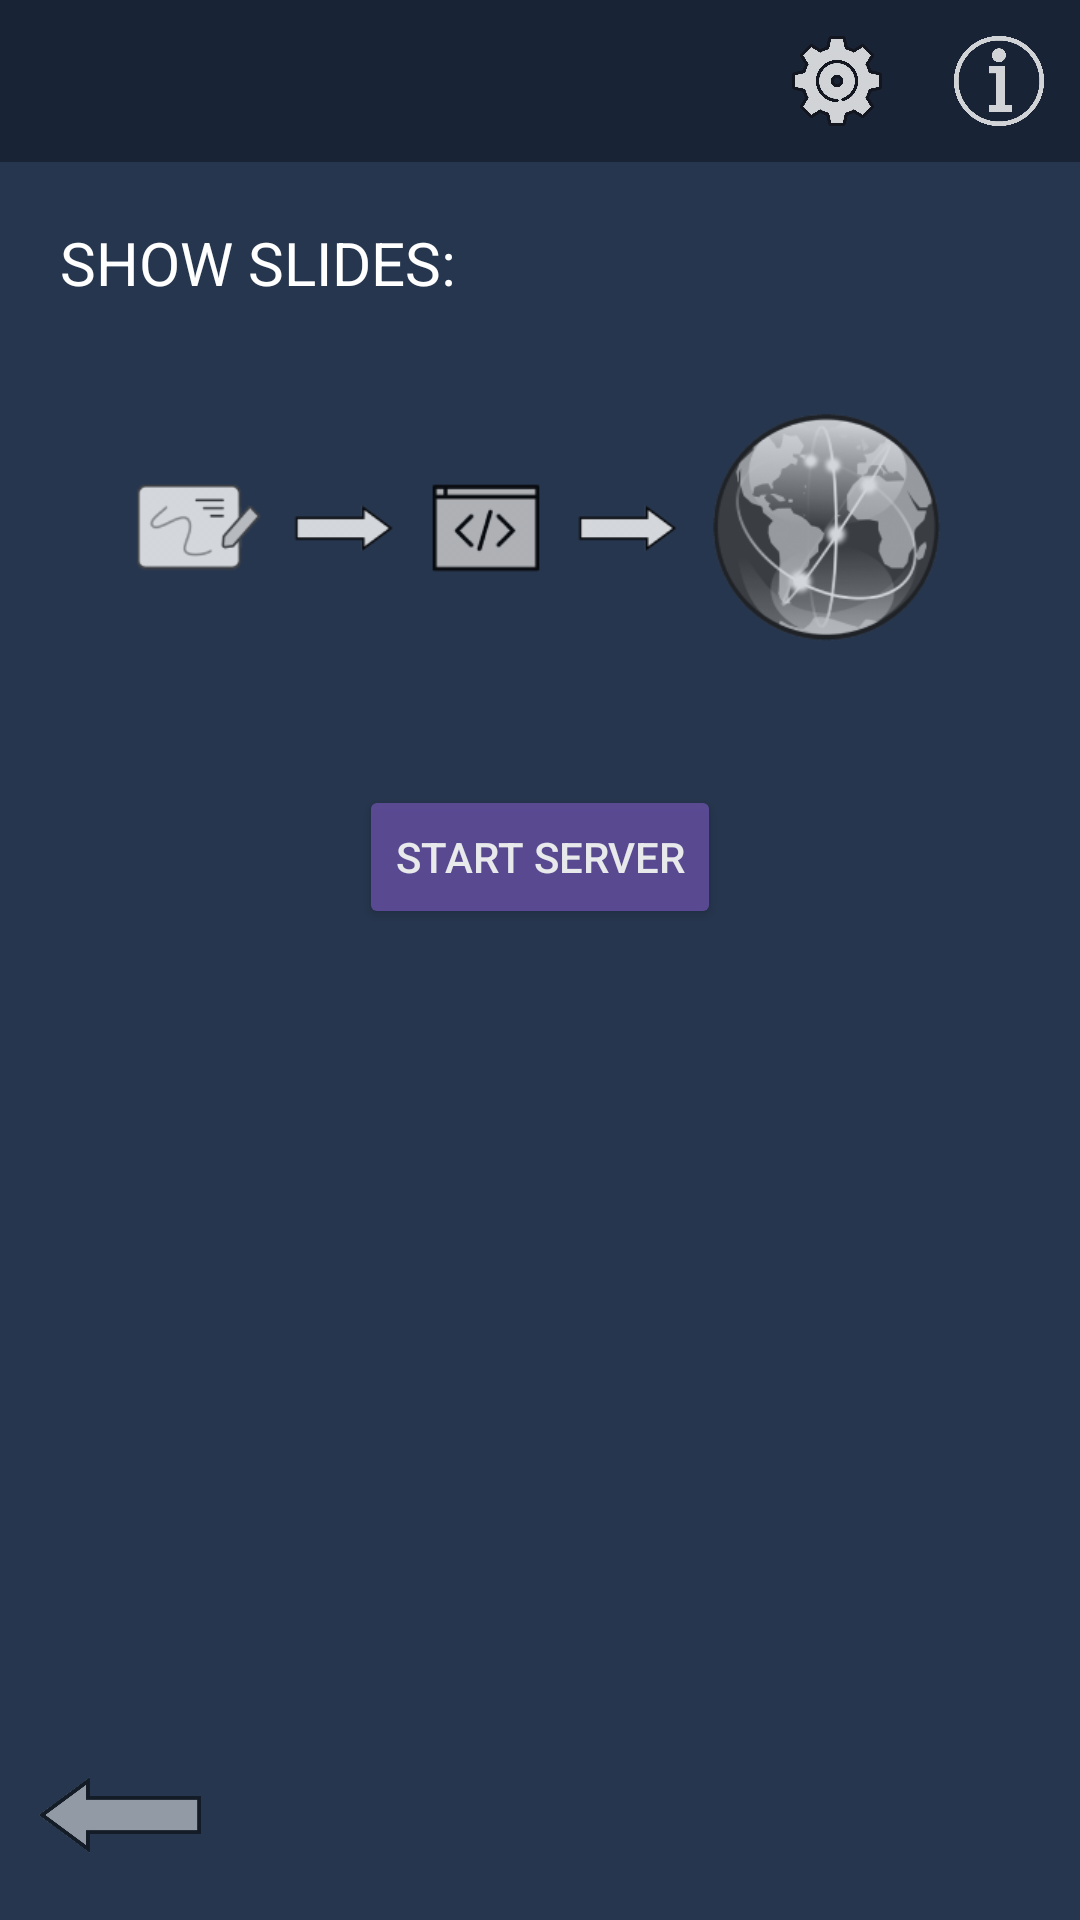

Android layout source for this screen:
<!-- AndroidManifest.xml: application theme Theme.Icpapp -->
<!-- res/layout/activity_show_slides.xml -->
<?xml version="1.0" encoding="utf-8"?>

<ScrollView xmlns:android="http://schemas.android.com/apk/res/android"
    xmlns:app="http://schemas.android.com/apk/res-auto"
    xmlns:tools="http://schemas.android.com/tools"
    android:layout_width="match_parent"
    android:layout_height="match_parent"
    android:fillViewport="true"
    tools:context=".ImportSlides">

    <RelativeLayout
        android:layout_width="match_parent"
        android:layout_height="wrap_content"
        android:background="#26364E">

        <RelativeLayout
            android:id="@+id/Header"
            android:layout_width="match_parent"
            android:layout_height="wrap_content"
            android:background="#182436">

            <ImageButton
                android:id="@+id/Info"
                android:layout_width="30dp"
                android:layout_height="30dp"
                android:layout_alignParentEnd="true"
                android:layout_margin="12dp"
                android:layout_marginEnd="12dp"
                android:background="?android:selectableItemBackground"
                android:scaleType="fitCenter"
                android:alpha="0.8"
                android:src="@drawable/infobox" />

            <ImageButton
                android:id="@+id/Permissions"
                android:layout_width="30dp"
                android:layout_height="30dp"
                android:layout_toStartOf="@id/Info"
                android:background="?android:selectableItemBackground"
                android:scaleType="fitCenter"
                android:layout_margin="12dp"
                android:alpha="0.8"
                android:src="@drawable/settings"/>

        </RelativeLayout>

        <RelativeLayout
            android:layout_width="match_parent"
            android:layout_height="wrap_content"
            android:padding="10dp"
            android:layout_below="@id/Header">

            <TextView
                android:id="@+id/TitleShow"
                android:layout_width="wrap_content"
                android:layout_height="wrap_content"
                android:layout_alignParentStart="true"
                android:padding="10dp"
                android:textColor="@color/white"
                android:textSize="20sp"
                android:text="SHOW SLIDES:"/>

            <ImageView
                android:id="@+id/ImageShow"
                android:layout_width="980px"
                android:layout_height="272px"
                android:layout_marginTop="20dp"
                android:layout_centerHorizontal="true"
                android:layout_below="@id/TitleShow"
                android:alpha="0.8"
                android:src="@drawable/activity3"/>

            <Button
                android:id="@+id/server"
                android:layout_width="wrap_content"
                android:layout_height="wrap_content"
                android:layout_centerHorizontal="true"
                android:layout_below="@id/ImageShow"
                android:backgroundTint="#604D9B"
                android:textColor="@color/white"
                android:layout_marginTop="40dp"
                android:alpha="0.9"
                android:text="START SERVER"/>

            <Button
                android:id="@+id/open"
                android:visibility="gone"
                android:layout_width="wrap_content"
                android:layout_height="wrap_content"
                android:layout_below="@id/server"
                android:backgroundTint="#182436"
                android:textColor="#933efa"
                android:layout_centerHorizontal="true"
                android:layout_marginTop="50dp"
                android:layout_marginStart="20dp"
                android:layout_marginBottom="5dp"
                app:cornerRadius="0dp"
                android:text="OPEN DEFAULT BROWSER"/>

            <TextView
                android:id="@+id/or"
                android:visibility="gone"
                android:layout_width="wrap_content"
                android:layout_height="wrap_content"
                android:layout_below="@id/open"
                android:textColor="@color/white"
                android:layout_centerHorizontal="true"
                android:layout_marginBottom="5dp"
                android:textStyle="bold"
                android:textSize="14sp"
                android:text="~ OR ~"/>

            <RelativeLayout
                android:id="@+id/infoContainer"
                android:visibility="gone"
                android:layout_width="match_parent"
                android:layout_height="wrap_content"
                android:layout_below="@id/or"
                android:background="#5a565c"
                android:layout_marginTop="8dp"
                android:layout_marginStart="8dp"
                android:layout_marginEnd="8dp"
                android:layout_marginBottom="60dp">

                <RelativeLayout
                    android:layout_width="match_parent"
                    android:layout_height="wrap_content"
                    android:layout_margin="2dp"
                    android:background="#182436">

                    <TextView
                        android:id="@+id/importInfo"
                        android:layout_width="wrap_content"
                        android:layout_height="wrap_content"
                        android:textColor="#933efa"
                        android:layout_marginTop="8dp"
                        android:layout_marginBottom="8dp"
                        android:layout_marginStart="20dp"
                        android:layout_centerVertical="true"
                        android:textStyle="italic"
                        android:textSize="18sp"
                        android:text="http://localhost:8080"/>

                    <ImageButton
                        android:id="@+id/copy"
                        android:layout_width="40dp"
                        android:layout_height="40dp"
                        android:layout_marginTop="8dp"
                        android:layout_marginBottom="8dp"
                        android:layout_marginEnd="10dp"
                        android:layout_alignParentEnd="true"
                        android:background="?android:selectableItemBackground"
                        android:scaleType="fitCenter"
                        android:src="@drawable/copy"/>

                </RelativeLayout>

            </RelativeLayout>

            <ImageButton
                android:id="@+id/PrevFromShow"
                android:layout_width="60dp"
                android:layout_height="50dp"
                android:scaleX="-1"
                android:layout_alignParentBottom="true"
                android:layout_alignParentStart="true"
                android:background="?android:selectableItemBackground"
                android:scaleType="fitCenter"
                android:src="@drawable/arrow"
                android:alpha="0.5"/>

        </RelativeLayout>

    </RelativeLayout>

</ScrollView>
<!-- resources referenced by this layout -->
<resources>
  <!-- drawable activity3: png bitmap (drawable, 25762 bytes) -->
  <!-- drawable arrow: png bitmap (drawable, 19565 bytes) -->
  <!-- drawable copy: png bitmap (drawable, 1632 bytes) -->
  <!-- drawable infobox: png bitmap (drawable, 3119 bytes) -->
  <!-- drawable settings: png bitmap (drawable, 45310 bytes) -->
  <style name="Theme.Icpapp" parent="Base.Theme.Icpapp" />
  <style name="Base.Theme.Icpapp" parent="Theme.Material3.DayNight.NoActionBar">
          
          
      </style>
  <!-- not gathered from this repository: default colours our renderer supplied (Android Studio template values) -->
  <color name="white">#FFFFFFFF</color>
</resources>
